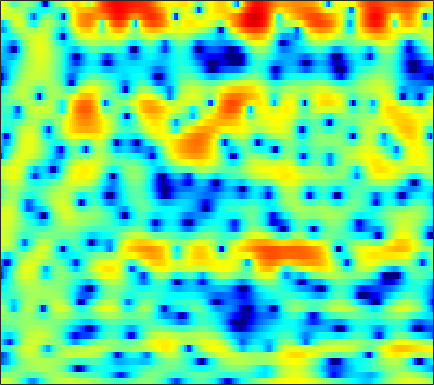

Values plotted in this chart, from the file beside it:
3.0302, 2.8585, 2.5736, 2.2074, 1.8787, 1.344, 0.69396, 0.10502, -0.82531, -1.9535, -3.3151, -4.5084, -6.3107, -8.2061, -9.3272, -9.5837, -8.2831, -6.8883, -5.0648, -3.4663, -2.136, -1.2952, -0.3502, 0.41476
-0.4355, -0.1674, 0.1114, 0.2926, 0.3654, 0.3716, 0.2863, 0.161, -0.08342, -0.3983, -0.7652, -1.049, -1.402, -1.668, -1.77, -1.743, -1.532, -1.268, -0.834, -0.3611, 0.09694, 0.4075, 0.7548, 1.012
-5.072, -4.412, -3.607, -2.881, -2.38, -1.772, -1.232, -0.8714, -0.4463, -0.0835, 0.2313, 0.438, 0.6757, 0.8839, 1.021, 1.184, 1.325, 1.414, 1.51, 1.572, 1.585, 1.56, 1.465, 1.286
-11.59, -10.95, -9.588, -7.915, -6.627, -5.011, -3.574, -2.629, -1.554, -0.6615, 0.06335, 0.5109, 0.9902, 1.339, 1.531, 1.703, 1.794, 1.817, 1.806, 1.755, 1.687, 1.62, 1.521, 1.407
-12.32, -12.36, -10.7, -8.2, -6.378, -4.263, -2.462, -1.333, -0.07734, 0.9167, 1.663, 2.077, 2.428, 2.559, 2.507, 2.238, 1.756, 1.25, 0.4207, -0.5083, -1.364, -1.808, -1.941, -1.538
-3.545, -3.631, -3.536, -3.167, -2.714, -1.923, -0.989, -0.2503, 0.7391, 1.631, 2.368, 2.792, 3.145, 3.251, 3.13, 2.688, 1.885, 0.9776, -0.6917, -3.042, -6.137, -8.457, -8.697, -5.953
-5.916, -7.386, -10.03, -13.29, -14.37, -11.38, -7.503, -5.152, -2.698, -0.819, 0.6145, 1.446, 2.274, 2.807, 3.039, 3.142, 3.032, 2.831, 2.452, 1.991, 1.527, 1.212, 0.8837, 0.6483
-4.631, -5.236, -6.072, -6.609, -6.61, -5.949, -4.715, -3.633, -2.205, -0.9291, 0.1502, 0.8259, 1.558, 2.109, 2.405, 2.665, 2.782, 2.793, 2.708, 2.533, 2.278, 2.034, 1.645, 1.169
-2.345, -2.288, -2.199, -2.066, -1.911, -1.627, -1.255, -0.9312, -0.4682, 0.006811, 0.4589, 0.7624, 1.112, 1.387, 1.543, 1.682, 1.744, 1.743, 1.688, 1.569, 1.39, 1.219, 0.9316, 0.5719
-0.7227, -0.6551, -0.5825, -0.5227, -0.4676, -0.3664, -0.2226, -0.0849, 0.1195, 0.3285, 0.523, 0.644, 0.7593, 0.8076, 0.7957, 0.7291, 0.6194, 0.5229, 0.3911, 0.278, 0.2065, 0.1776, 0.1458, 0.1017
0.8653, 0.6339, 0.2684, -0.1364, -0.3881, -0.6077, -0.6291, -0.5087, -0.1971, 0.1911, 0.5553, 0.7483, 0.8577, 0.757, 0.5204, -0.003142, -0.7404, -1.382, -2.19, -2.645, -2.532, -2.076, -1.227, -0.355
1.674, 0.9209, -0.4522, -2.367, -4.226, -7.019, -8.036, -6.455, -3.607, -1.286, 0.3234, 1.121, 1.714, 1.791, 1.495, 0.5742, -1.101, -3.071, -7.402, -17.1, -12.68, -6.744, -2.469, 0.1006
-0.8262, -1.323, -2.297, -3.653, -4.891, -6.397, -6.737, -5.837, -3.916, -2.043, -0.5566, 0.2724, 1.016, 1.373, 1.418, 1.209, 0.7501, 0.3196, -0.2409, -0.5447, -0.4204, -0.0564, 0.6278, 1.335
-3.65, -3.422, -3.217, -3.084, -2.966, -2.736, -2.373, -2.001, -1.391, -0.7306, -0.1027, 0.3106, 0.7629, 1.076, 1.217, 1.304, 1.299, 1.255, 1.176, 1.123, 1.111, 1.134, 1.182, 1.213
-5.752, -5.07, -4.241, -3.455, -2.885, -2.163, -1.486, -0.9947, -0.3848, 0.1636, 0.6399, 0.9364, 1.236, 1.43, 1.508, 1.527, 1.467, 1.389, 1.262, 1.125, 0.9916, 0.9085, 0.8125, 0.7174
-7.69, -6.803, -5.516, -4.21, -3.259, -2.083, -1.02, -0.3096, 0.5042, 1.173, 1.687, 1.961, 2.174, 2.216, 2.134, 1.886, 1.497, 1.132, 0.6164, 0.1189, -0.2471, -0.4125, -0.46, -0.3503
-13.81, -11.13, -7.977, -5.443, -3.868, -2.067, -0.5117, 0.4876, 1.62, 2.497, 3.122, 3.429, 3.607, 3.498, 3.215, 2.537, 1.482, 0.4098, -1.441, -3.66, -5.614, -6.007, -4.869, -3.121
-11.83, -10.65, -8.776, -6.863, -5.384, -3.365, -1.444, -0.1569, 1.332, 2.52, 3.391, 3.839, 4.15, 4.121, 3.871, 3.19, 2.036, 0.8044, -1.434, -4.531, -7.928, -8.602, -6.217, -3.593
-8.926, -11.29, -15.84, -17.06, -12.66, -7.666, -4.275, -2.383, -0.4642, 0.9764, 2.022, 2.595, 3.124, 3.406, 3.451, 3.305, 2.936, 2.52, 1.823, 1.081, 0.4284, 0.08858, -0.1716, -0.3048
-3.423, -4.691, -6.076, -6.365, -5.739, -4.245, -2.772, -1.867, -0.9294, -0.2459, 0.3164, 0.7305, 1.299, 1.891, 2.306, 2.763, 3.064, 3.18, 3.154, 2.954, 2.573, 2.165, 1.466, 0.5557
2.135, 1.779, 1.319, 0.9068, 0.6258, 0.2311, -0.3179, -0.897, -1.979, -3.419, -4.845, -5.267, -4.247, -2.224, -0.72, 0.9236, 2.105, 2.715, 3.219, 3.375, 3.202, 2.855, 2.068, 0.8609
3.527, 3.397, 3.082, 2.599, 2.128, 1.287, 0.1484, -0.977, -2.983, -5.82, -9.681, -11.8, -9.329, -5.523, -3.355, -1.252, 0.2003, 0.9637, 1.641, 1.989, 2.053, 1.915, 1.508, 0.838
3.017, 2.977, 2.777, 2.422, 2.048, 1.413, 0.6364, -0.03509, -0.9969, -1.936, -2.682, -3.006, -3.045, -2.719, -2.334, -1.772, -1.242, -0.8957, -0.5293, -0.2699, -0.09698, -0.025, -0.01127, -0.07456
2.896, 2.912, 2.817, 2.591, 2.336, 1.898, 1.355, 0.9058, 0.2667, -0.3724, -0.9663, -1.364, -1.81, -2.163, -2.38, -2.613, -2.787, -2.875, -2.902, -2.801, -2.562, -2.29, -1.845, -1.359
3.195, 3.285, 3.286, 3.136, 2.929, 2.531, 1.999, 1.527, 0.8171, 0.03897, -0.7697, -1.384, -2.203, -3.02, -3.644, -4.514, -5.464, -6.221, -7.146, -7.601, -7.185, -6.311, -4.737, -3.14
3.169, 3.405, 3.551, 3.492, 3.304, 2.857, 2.195, 1.546, 0.5066, -0.7026, -2.017, -3.002, -4.217, -5.257, -5.947, -6.929, -8.27, -9.821, -13.4, -22.46, -20.78, -12.79, -7.41, -4.048
2.089, 2.595, 3.007, 3.122, 3, 2.549, 1.732, 0.8588, -0.7084, -2.822, -5.611, -8.173, -11.59, -12.34, -11.02, -9.222, -8.127, -7.706, -7.435, -7.051, -6.07, -4.912, -3.075, -1.276
0.05202, 0.8502, 1.589, 1.961, 2.007, 1.744, 1.093, 0.3389, -1.081, -3.039, -5.642, -8.007, -11.03, -11.45, -9.925, -7.674, -5.922, -4.896, -3.766, -2.775, -1.817, -1.082, -0.1107, 0.8304
-1.794, -0.8249, 0.1678, 0.8055, 1.062, 1.113, 0.8656, 0.4904, -0.2297, -1.136, -2.128, -2.832, -3.563, -3.928, -3.94, -3.678, -3.202, -2.779, -2.167, -1.523, -0.8642, -0.3662, 0.2843, 0.8987
-2.309, -1.176, -0.01012, 0.797, 1.186, 1.438, 1.426, 1.255, 0.8569, 0.3008, -0.342, -0.8487, -1.491, -2.031, -2.333, -2.572, -2.602, -2.505, -2.241, -1.874, -1.436, -1.091, -0.6029, -0.1101
-0.5556, 0.4378, 1.453, 2.17, 2.524, 2.77, 2.747, 2.571, 2.124, 1.445, 0.551, -0.2409, -1.42, -2.641, -3.481, -4.304, -4.652, -4.578, -4.208, -3.724, -3.277, -2.981, -2.622, -2.22
2.041, 2.602, 3.244, 3.729, 3.977, 4.127, 4.046, 3.818, 3.256, 2.367, 1.078, -0.2009, -2.449, -5.563, -8.705, -13.65, -13.57, -10.78, -8.076, -6.622, -6.085, -6.129, -6.647, -7.3
2.348, 2.667, 3.158, 3.627, 3.925, 4.184, 4.261, 4.16, 3.782, 3.084, 2.016, 0.9335, -0.9435, -3.336, -5.396, -7.778, -8.379, -7.741, -6.765, -6.395, -6.833, -7.812, -10.23, -14.98
-1.25, -0.722, 0.2514, 1.299, 2.018, 2.812, 3.382, 3.636, 3.754, 3.603, 3.187, 2.717, 1.914, 0.9821, 0.264, -0.6341, -1.393, -1.871, -2.488, -3.197, -4.089, -4.922, -6.195, -7.393
-12.67, -8.548, -4.832, -2.284, -0.8278, 0.7088, 1.864, 2.536, 3.184, 3.574, 3.726, 3.698, 3.495, 3.126, 2.768, 2.196, 1.544, 0.9984, 0.1964, -0.6972, -1.712, -2.542, -3.768, -5.156
-8.712, -7.807, -6.151, -4.379, -3.074, -1.416, 0.06358, 1.051, 2.133, 2.955, 3.518, 3.772, 3.9, 3.809, 3.606, 3.186, 2.606, 2.068, 1.239, 0.2906, -0.7693, -1.632, -2.887, -4.348
-7.106, -8.397, -9.367, -8.516, -6.841, -4.25, -1.899, -0.4371, 1.15, 2.344, 3.188, 3.61, 3.913, 3.945, 3.794, 3.375, 2.714, 2.088, 1.099, -0.005011, -1.122, -1.906, -2.798, -3.447
-7.057, -10.21, -15.87, -13.97, -9.574, -5.436, -2.52, -0.8835, 0.8276, 2.099, 3, 3.467, 3.827, 3.881, 3.721, 3.212, 2.348, 1.454, -0.1036, -2.109, -4.446, -6.073, -6.988, -6.04
-3.1, -3.84, -4.406, -4.32, -3.83, -2.821, -1.669, -0.8196, 0.233, 1.162, 1.933, 2.393, 2.805, 2.948, 2.86, 2.452, 1.666, 0.7582, -0.9577, -3.456, -7.154, -11.12, -14.05, -8.903
-2.524, -2.745, -2.953, -3.091, -3.117, -3.066, -2.883, -2.614, -2.062, -1.287, -0.3916, 0.2575, 0.9836, 1.49, 1.686, 1.706, 1.438, 1.045, 0.2929, -0.6363, -1.542, -2.073, -2.346, -1.983
-3.489, -3.273, -3.275, -3.63, -4.177, -5.318, -6.838, -7.797, -7.753, -5.824, -3.428, -1.893, -0.2737, 0.8593, 1.446, 1.915, 2.095, 2.106, 1.98, 1.756, 1.482, 1.296, 1.088, 0.9153
-3.901, -3.034, -2.504, -2.642, -3.248, -4.893, -7.835, -11.21, -12.66, -7.376, -3.398, -1.37, 0.4892, 1.662, 2.213, 2.623, 2.796, 2.844, 2.885, 2.924, 2.919, 2.862, 2.653, 2.168
-3.351, -2.348, -1.404, -0.8954, -0.7465, -0.7678, -0.9708, -0.9925, -0.7174, -0.04324, 0.7575, 1.304, 1.768, 1.829, 1.581, 0.9351, 0.1218, -0.3829, -0.4902, 0.1092, 1.013, 1.58, 2.001, 1.959
-3.579, -2.716, -1.672, -0.7721, -0.1885, 0.467, 1.01, 1.356, 1.758, 2.059, 2.214, 2.177, 1.819, 0.9635, -0.125, -2.464, -6.648, -12.87, -17.91, -7.137, -2.823, -0.9542, 0.5452, 1.281
-6.17, -5.241, -3.901, -2.559, -1.625, -0.514, 0.4539, 1.044, 1.67, 2.091, 2.301, 2.284, 2.011, 1.415, 0.7451, -0.453, -1.808, -2.622, -2.874, -2.063, -0.8543, -0.027, 0.7978, 1.236
-13.02, -10.92, -8.177, -5.813, -4.309, -2.613, -1.233, -0.374, 0.5556, 1.264, 1.752, 1.982, 2.123, 2.092, 1.973, 1.737, 1.487, 1.347, 1.262, 1.298, 1.398, 1.464, 1.453, 1.278
-18.35, -14.47, -10.67, -7.853, -6.15, -4.28, -2.747, -1.77, -0.6678, 0.2406, 0.9663, 1.409, 1.867, 2.188, 2.351, 2.49, 2.55, 2.554, 2.514, 2.421, 2.259, 2.077, 1.725, 1.229
-11.4, -10.45, -8.96, -7.437, -6.338, -4.955, -3.691, -2.803, -1.71, -0.726, 0.1541, 0.7405, 1.416, 1.966, 2.3, 2.636, 2.851, 2.934, 2.945, 2.84, 2.614, 2.358, 1.903, 1.298
-8.688, -8.316, -7.758, -7.124, -6.59, -5.781, -4.868, -4.096, -2.994, -1.865, -0.7682, 0.001257, 0.9154, 1.696, 2.18, 2.681, 3.026, 3.184, 3.258, 3.177, 2.943, 2.671, 2.181, 1.535
-7.543, -7.642, -7.897, -8.242, -8.476, -8.533, -7.954, -7.079, -5.459, -3.678, -1.982, -0.8487, 0.4629, 1.533, 2.178, 2.848, 3.306, 3.521, 3.635, 3.563, 3.318, 3.022, 2.484, 1.792
-6.613, -7.191, -8.377, -10.28, -12.5, -17.45, -20.49, -14.9, -9.257, -5.517, -2.837, -1.269, 0.4005, 1.669, 2.411, 3.156, 3.651, 3.867, 3.967, 3.861, 3.556, 3.194, 2.544, 1.735
-5.193, -5.746, -6.678, -7.851, -8.858, -10.03, -9.857, -8.582, -6.079, -3.619, -1.573, -0.2965, 1.08, 2.147, 2.773, 3.395, 3.797, 3.959, 3.999, 3.828, 3.425, 2.972, 2.149, 1.055
-4.603, -4.948, -5.094, -4.934, -4.641, -4.074, -3.298, -2.578, -1.525, -0.4687, 0.5135, 1.154, 1.856, 2.41, 2.74, 3.09, 3.334, 3.455, 3.484, 3.331, 2.946, 2.481, 1.589, 0.2733
-8.481, -9.61, -7.802, -5.024, -3.312, -1.549, -0.2792, 0.4758, 1.213, 1.671, 1.893, 1.913, 1.795, 1.593, 1.47, 1.454, 1.658, 1.905, 2.231, 2.427, 2.402, 2.165, 1.548, 0.599
-5.827, -7.144, -5.046, -2.073, -0.3139, 1.374, 2.476, 2.968, 3.249, 3.118, 2.51, 1.718, 0.1684, -1.963, -3.654, -4.789, -3.544, -2.04, -0.27, 0.9385, 1.608, 1.804, 1.663, 1.168
2.785, 2.438, 2.347, 2.589, 2.861, 3.215, 3.438, 3.461, 3.263, 2.737, 1.758, 0.6472, -1.587, -4.92, -8.409, -11.85, -8.243, -5.538, -3.17, -1.731, -0.8921, -0.5021, -0.2741, -0.4953
4.69, 4.209, 3.586, 3.036, 2.667, 2.267, 1.987, 1.855, 1.686, 1.39, 0.923, 0.3782, -0.5858, -1.722, -2.587, -3.498, -4.058, -4.353, -4.668, -4.968, -5.007, -4.725, -3.948, -3.127
5.05, 4.203, 2.832, 1.212, -0.05212, -1.463, -1.983, -1.681, -0.8285, 0.0004537, 0.5177, 0.6654, 0.5904, 0.1494, -0.3592, -1.302, -2.615, -3.941, -6.495, -10.76, -17.72, -15.5, -8.799, -4.78
